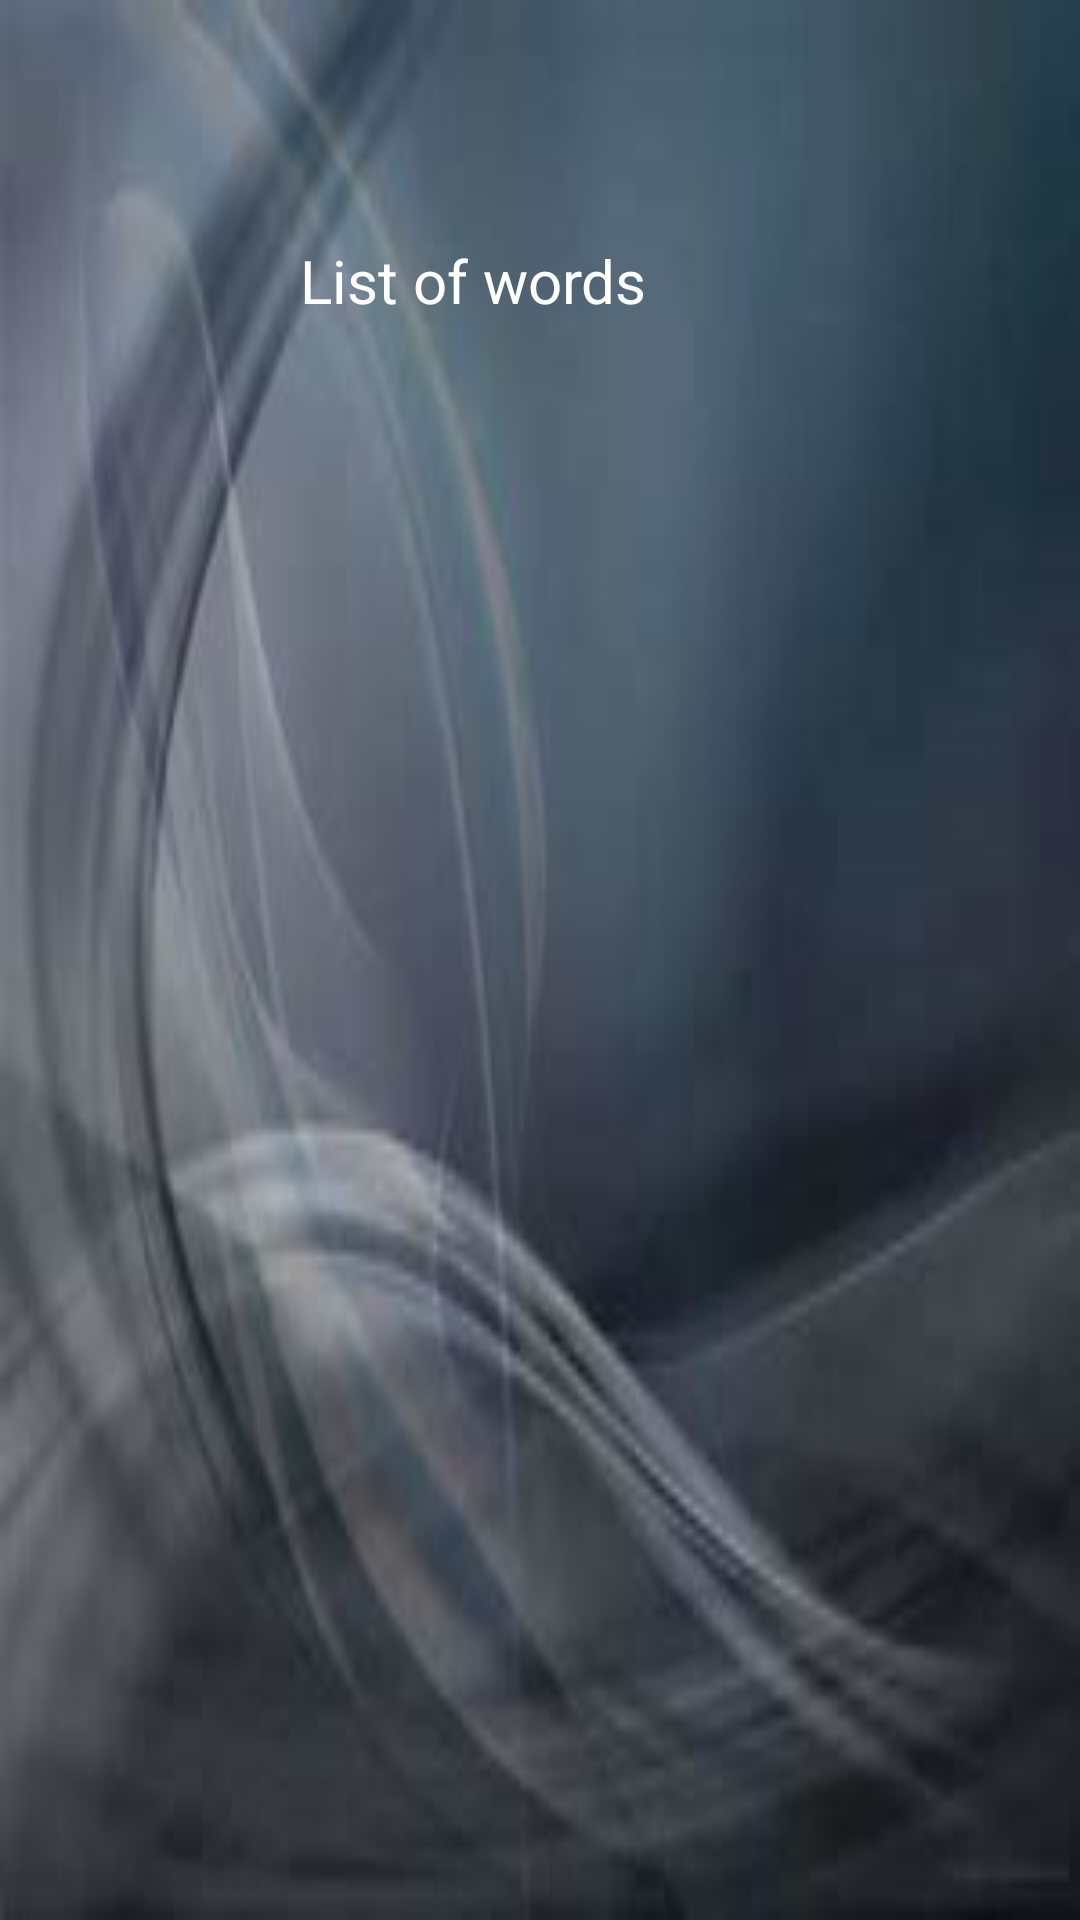

Write the Android layout XML for this screen, with the resource values it uses.
<!-- AndroidManifest.xml: application theme AppTheme.NoActionBar -->
<!-- res/layout/content_main.xml -->
<?xml version="1.0" encoding="utf-8"?>
<RelativeLayout xmlns:android="http://schemas.android.com/apk/res/android"
    xmlns:app="http://schemas.android.com/apk/res-auto"
    xmlns:tools="http://schemas.android.com/tools"
    android:layout_width="match_parent"
    android:layout_height="match_parent"
    android:background="@drawable/black"
    app:layout_behavior="@string/appbar_scrolling_view_behavior"
    tools:context=".MainActivity"
    tools:showIn="@layout/activity_main">
    <ImageView
        android:id="@+id/iv_sound_icon"
        android:layout_width="40dp"
        android:layout_height="40dp"
        android:src="@drawable/ic_volume_up"
        android:layout_marginStart="50dp"
        android:layout_marginTop="70dp"/>

    <TextView
        android:id="@+id/tv_content_words_list"
        android:layout_width="match_parent"
        android:layout_height="wrap_content"
        android:text="List of words"
        android:textColor="@android:color/white"
        android:layout_marginStart="100dp"
        android:textSize="20sp"
        android:layout_marginTop="80dp"/>
    <androidx.recyclerview.widget.RecyclerView
        android:id="@+id/all_words_recycler"
        android:layout_width="match_parent"
        android:layout_height="wrap_content"
        android:layout_below="@id/iv_sound_icon"
        android:layout_alignParentStart="true"
        android:layout_alignParentEnd="true"
        />



</RelativeLayout>
<!-- res/layout/activity_main.xml (included above) -->
<?xml version="1.0" encoding="utf-8"?>
<androidx.coordinatorlayout.widget.CoordinatorLayout xmlns:android="http://schemas.android.com/apk/res/android"
    xmlns:app="http://schemas.android.com/apk/res-auto"
    xmlns:tools="http://schemas.android.com/tools"
    android:layout_width="match_parent"
    android:layout_height="match_parent"
    tools:context=".MainActivity">

    <com.google.android.material.appbar.AppBarLayout
        android:id="@+id/appBarLayout"
        android:layout_width="match_parent"
        android:layout_height="wrap_content"
        android:theme="@style/AppTheme.AppBarOverlay">

    </com.google.android.material.appbar.AppBarLayout>

    <include layout="@layout/content_main" />



    <androidx.appcompat.widget.Toolbar
        android:id="@+id/toolbar"
        android:layout_width="match_parent"
        android:layout_height="?attr/actionBarSize"
        android:background="?attr/colorPrimary"
        app:layout_anchor="@+id/appBarLayout"
        app:layout_anchorGravity="top|center">
        <EditText
            android:layout_width="match_parent"
            android:layout_height="40dp"
            android:background="@drawable/inputshapes"
            android:layout_marginEnd="5dp"
            android:layout_marginStart="30dp"
            android:drawableStart="@drawable/ic_search_icon"
            android:paddingStart="30dp"
            android:hint="Search Dictionary"
            android:inputType="text"/>
    </androidx.appcompat.widget.Toolbar>

</androidx.coordinatorlayout.widget.CoordinatorLayout>
<!-- resources referenced by this layout -->
<resources>
  <!-- drawable black: png bitmap (drawable, 5236 bytes) -->
  <!-- drawable inputshapes (drawable) -->
  <?xml version="1.0" encoding="utf-8"?>
  <shape xmlns:android="http://schemas.android.com/apk/res/android"
      android:shape="rectangle">
      <solid android:color="#F1EEEE"/>
      <corners android:radius="4dp"/>
      <stroke android:width="1dp"
          android:color="#41000000"/>
  
  </shape>
  <style name="AppTheme.AppBarOverlay" parent="ThemeOverlay.AppCompat.Dark.ActionBar" />
  <style name="AppTheme.NoActionBar">
          <item name="windowActionBar">false</item>
          <item name="windowNoTitle">true</item>
      </style>
</resources>
